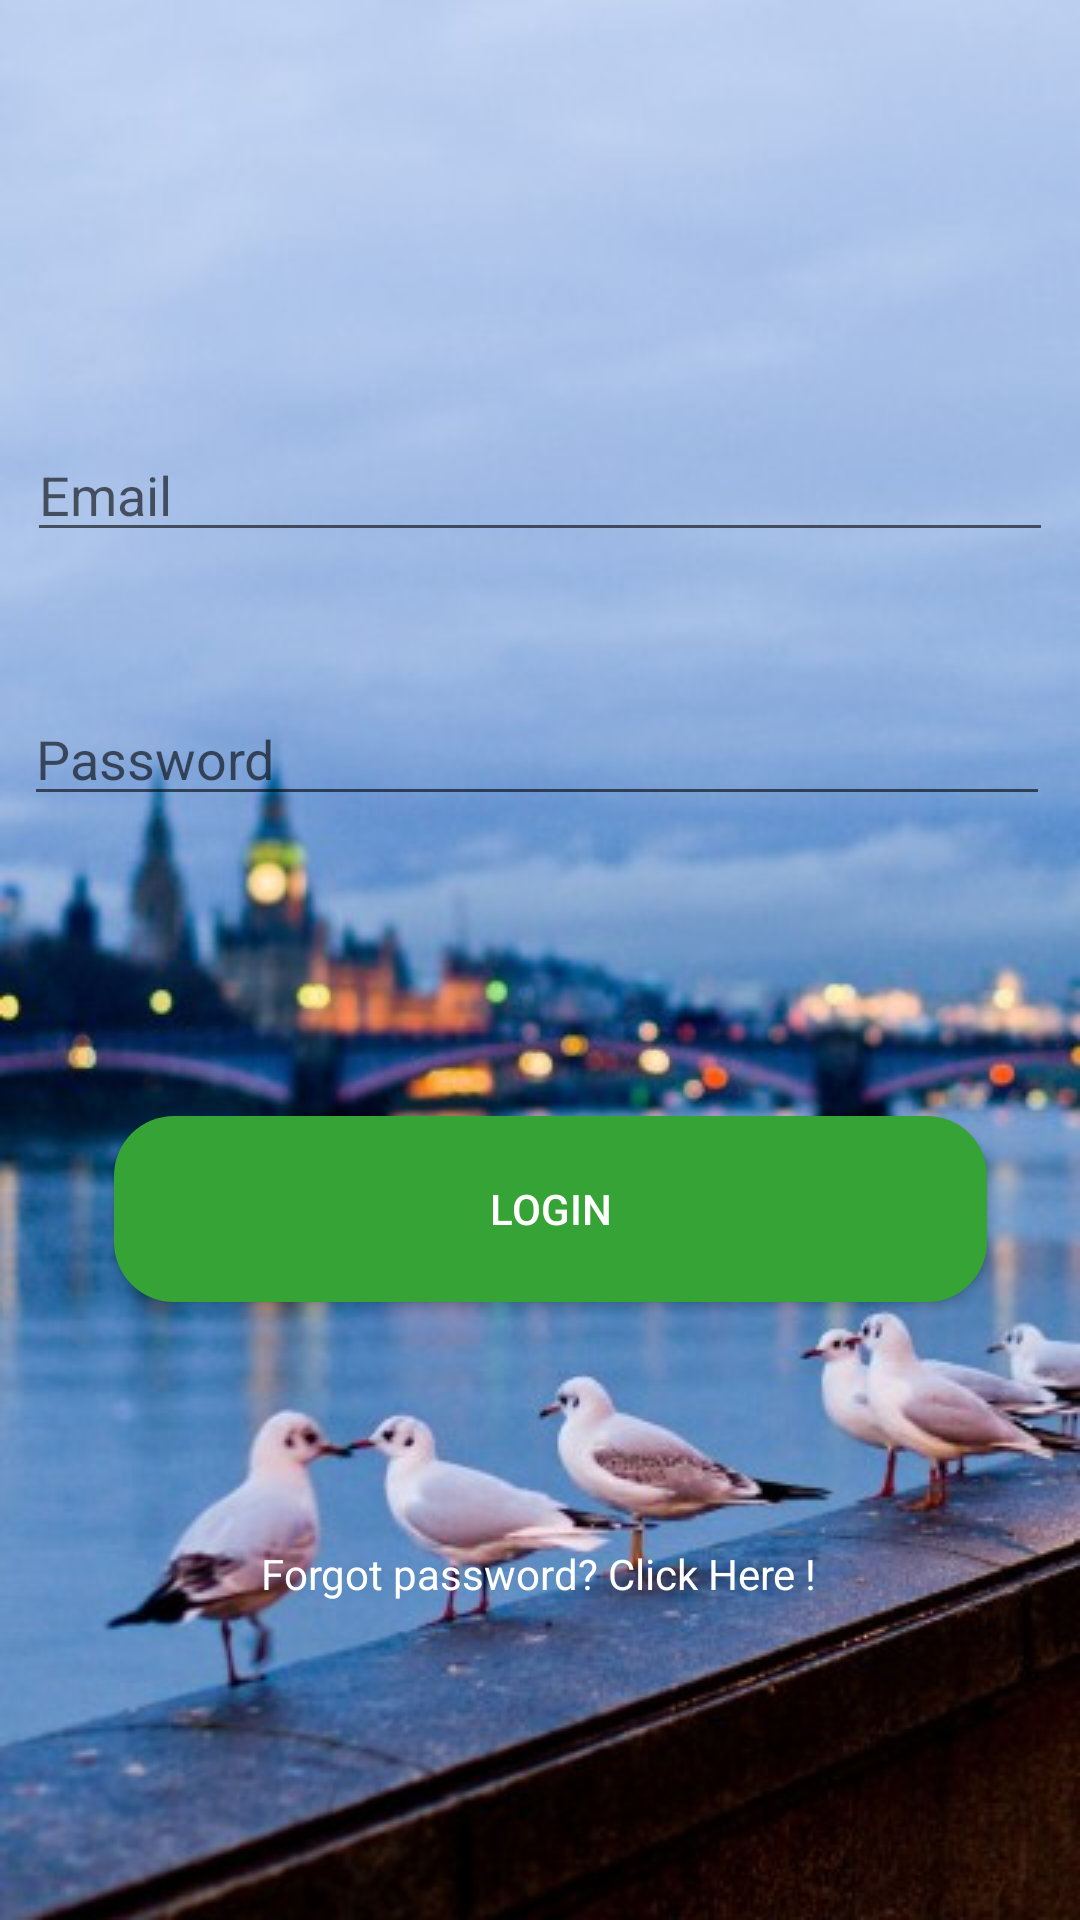

Write the Android layout XML for this screen, with the resource values it uses.
<!-- AndroidManifest.xml: application theme AppTheme -->
<!-- res/layout/activity_login_screen.xml -->
<?xml version="1.0" encoding="utf-8"?>
<android.support.constraint.ConstraintLayout
    xmlns:android="http://schemas.android.com/apk/res/android"
    xmlns:app="http://schemas.android.com/apk/res-auto"
    xmlns:tools="http://schemas.android.com/tools"
    android:layout_width="match_parent"
    android:layout_height="match_parent"
    android:background="@drawable/londonmain2"
    tools:context=".LoginScreen">


    <android.support.constraint.Guideline
        android:id="@+id/guideline"
        android:layout_width="wrap_content"
        android:layout_height="wrap_content"
        android:orientation="horizontal"
        app:layout_constraintGuide_percent="0.5" />

    <EditText
        android:id="@+id/email_login"
        android:layout_width="342dp"
        android:layout_height="wrap_content"
        android:layout_marginStart="8dp"
        android:layout_marginTop="8dp"
        android:layout_marginEnd="8dp"
        android:layout_marginBottom="8dp"
        android:layout_weight="1"
        android:ems="10"
        android:hint="Email"
        android:textColor="#000000"
        android:inputType="textPersonName"
        app:layout_constraintBottom_toTopOf="@+id/password_login"
        app:layout_constraintEnd_toEndOf="parent"
        app:layout_constraintHorizontal_bias="0.445"
        app:layout_constraintStart_toStartOf="parent"
        app:layout_constraintTop_toTopOf="parent"
        app:layout_constraintVertical_bias="0.776" />

    <EditText
        android:id="@+id/password_login"
        android:layout_width="342dp"
        android:layout_height="wrap_content"
        android:layout_marginBottom="100dp"
        android:ems="10"
        android:hint="Password"
        android:textColor="#000000"
        android:inputType="textPassword"
        app:layout_constraintBottom_toTopOf="@+id/log_button"
        app:layout_constraintEnd_toEndOf="parent"
        app:layout_constraintHorizontal_bias="0.449"
        app:layout_constraintStart_toStartOf="parent" />

    <Button
        android:id="@+id/log_button"
        android:layout_width="291dp"
        android:layout_height="62dp"
        android:layout_marginStart="8dp"
        android:layout_marginEnd="8dp"
        android:layout_marginBottom="8dp"
        android:background="@drawable/round_button"
        android:text="Login"
        android:textColor="#fff"
        app:layout_constraintBottom_toTopOf="@+id/forgot_pass"
        app:layout_constraintEnd_toEndOf="parent"
        app:layout_constraintHorizontal_bias="0.567"
        app:layout_constraintStart_toStartOf="parent"
        app:layout_constraintTop_toTopOf="parent"
        app:layout_constraintVertical_bias="0.836" />

    <TextView
        android:id="@+id/forgot_pass"
        android:layout_width="275dp"
        android:layout_height="45dp"
        android:layout_marginStart="8dp"
        android:layout_marginEnd="8dp"
        android:layout_marginBottom="80dp"
        android:text="Forgot password? Click Here !"
        android:textAlignment="center"
        android:textColor="#fff"
        app:layout_constraintBottom_toBottomOf="parent"
        app:layout_constraintEnd_toEndOf="parent"
        app:layout_constraintHorizontal_bias="0.491"
        app:layout_constraintStart_toStartOf="parent" />

</android.support.constraint.ConstraintLayout>
<!-- resources referenced by this layout -->
<resources>
  <!-- drawable londonmain2: jpg bitmap (drawable-v24, 41899 bytes) -->
  <!-- drawable round_button (drawable-v24) -->
  <?xml version="1.0" encoding="utf-8"?>
  <shape xmlns:android="http://schemas.android.com/apk/res/android"
      android:shape="rectangle">
      <solid android:color="#36A336" />
      <corners android:bottomRightRadius="20dp"
          android:bottomLeftRadius="20dp"
          android:topRightRadius="20dp"
          android:topLeftRadius="20dp"/>
  </shape>
  <style name="AppTheme" parent="Theme.AppCompat.Light.DarkActionBar">
          
          <item name="colorPrimary">@color/colorPrimary</item>
          <item name="colorPrimaryDark">@color/colorPrimaryDark</item>
          <item name="colorAccent">@color/colorAccent</item>
      </style>
  <!-- not gathered from this repository: default colours our renderer supplied (Android Studio template values) -->
  <color name="colorPrimary">#FF6200EE</color>
  <color name="colorPrimaryDark">#FF3700B3</color>
  <color name="colorAccent">#FF03DAC5</color>
</resources>
